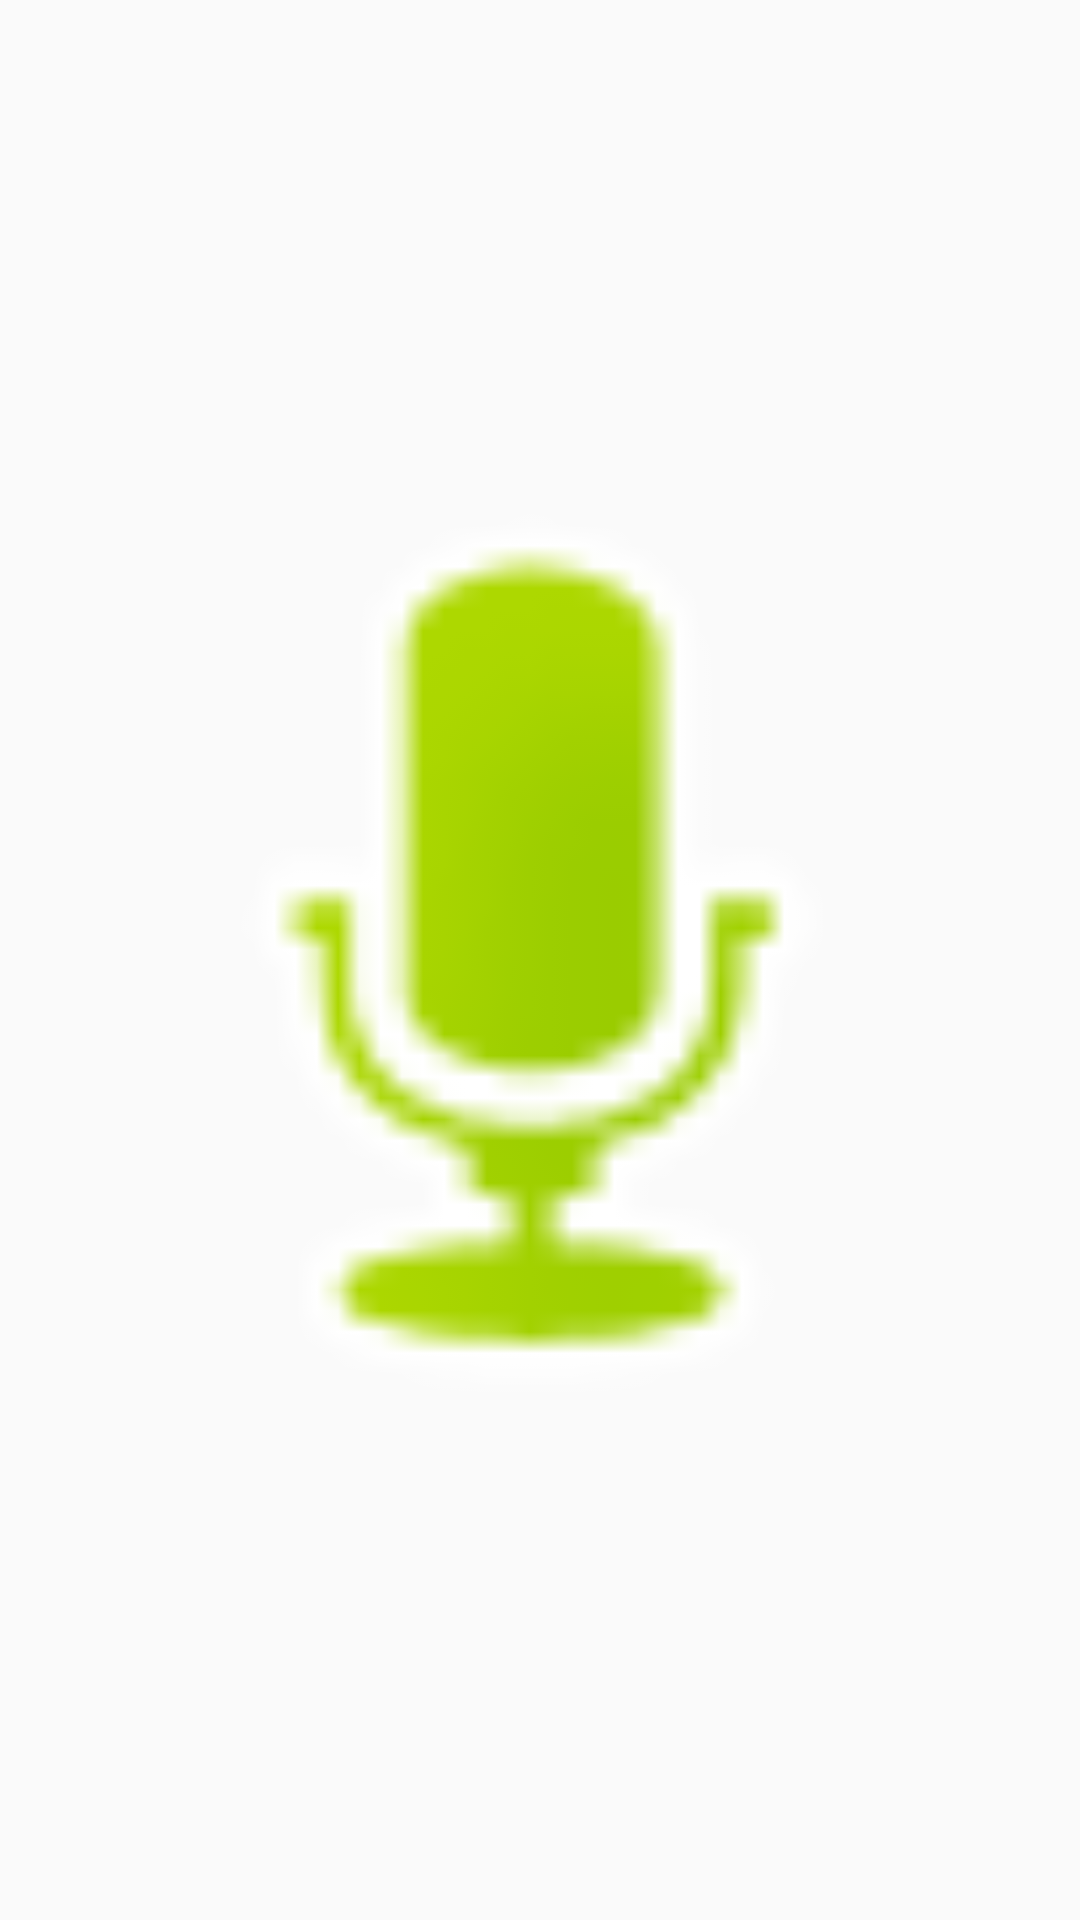

Write the Android layout XML for this screen, with the resource values it uses.
<!-- AndroidManifest.xml: application theme AppTheme -->
<!-- res/layout/cell_detail_item_layout.xml -->
<?xml version="1.0" encoding="utf-8"?>
<FrameLayout xmlns:android="http://schemas.android.com/apk/res/android"
    android:layout_width="150dp"
    android:layout_height="match_parent"
    xmlns:app="http://schemas.android.com/apk/res-auto"
    >
<LinearLayout
    android:layout_width="match_parent"
    android:layout_height="match_parent"
    android:orientation="vertical"
    >

    <ImageView
        android:layout_margin="10dp"
        android:id="@+id/poster"
        android:layout_width="match_parent"
        android:layout_height="match_parent"
        android:scaleType="fitCenter"
        app:srcCompat="@android:drawable/presence_audio_online"
        />

    
        
        
        

        
        
</LinearLayout>
</FrameLayout>
<!-- resources referenced by this layout -->
<resources>
  <style name="AppTheme" parent="Theme.AppCompat.Light.DarkActionBar">
          
          <item name="colorPrimary">@color/colorPrimary</item>
          <item name="colorPrimaryDark">@color/colorPrimaryDark</item>
          <item name="colorAccent">@color/colorAccent</item>
  
          <item name="windowActionBar">false</item>
          <item name="windowNoTitle">true</item>
          <item name="android:windowAnimationStyle">@null</item>
      </style>
  <color name="colorPrimary">#3F51B5</color>
  <color name="colorPrimaryDark">#2b3dac</color>
  <color name="colorAccent">#ff4081</color>
</resources>
